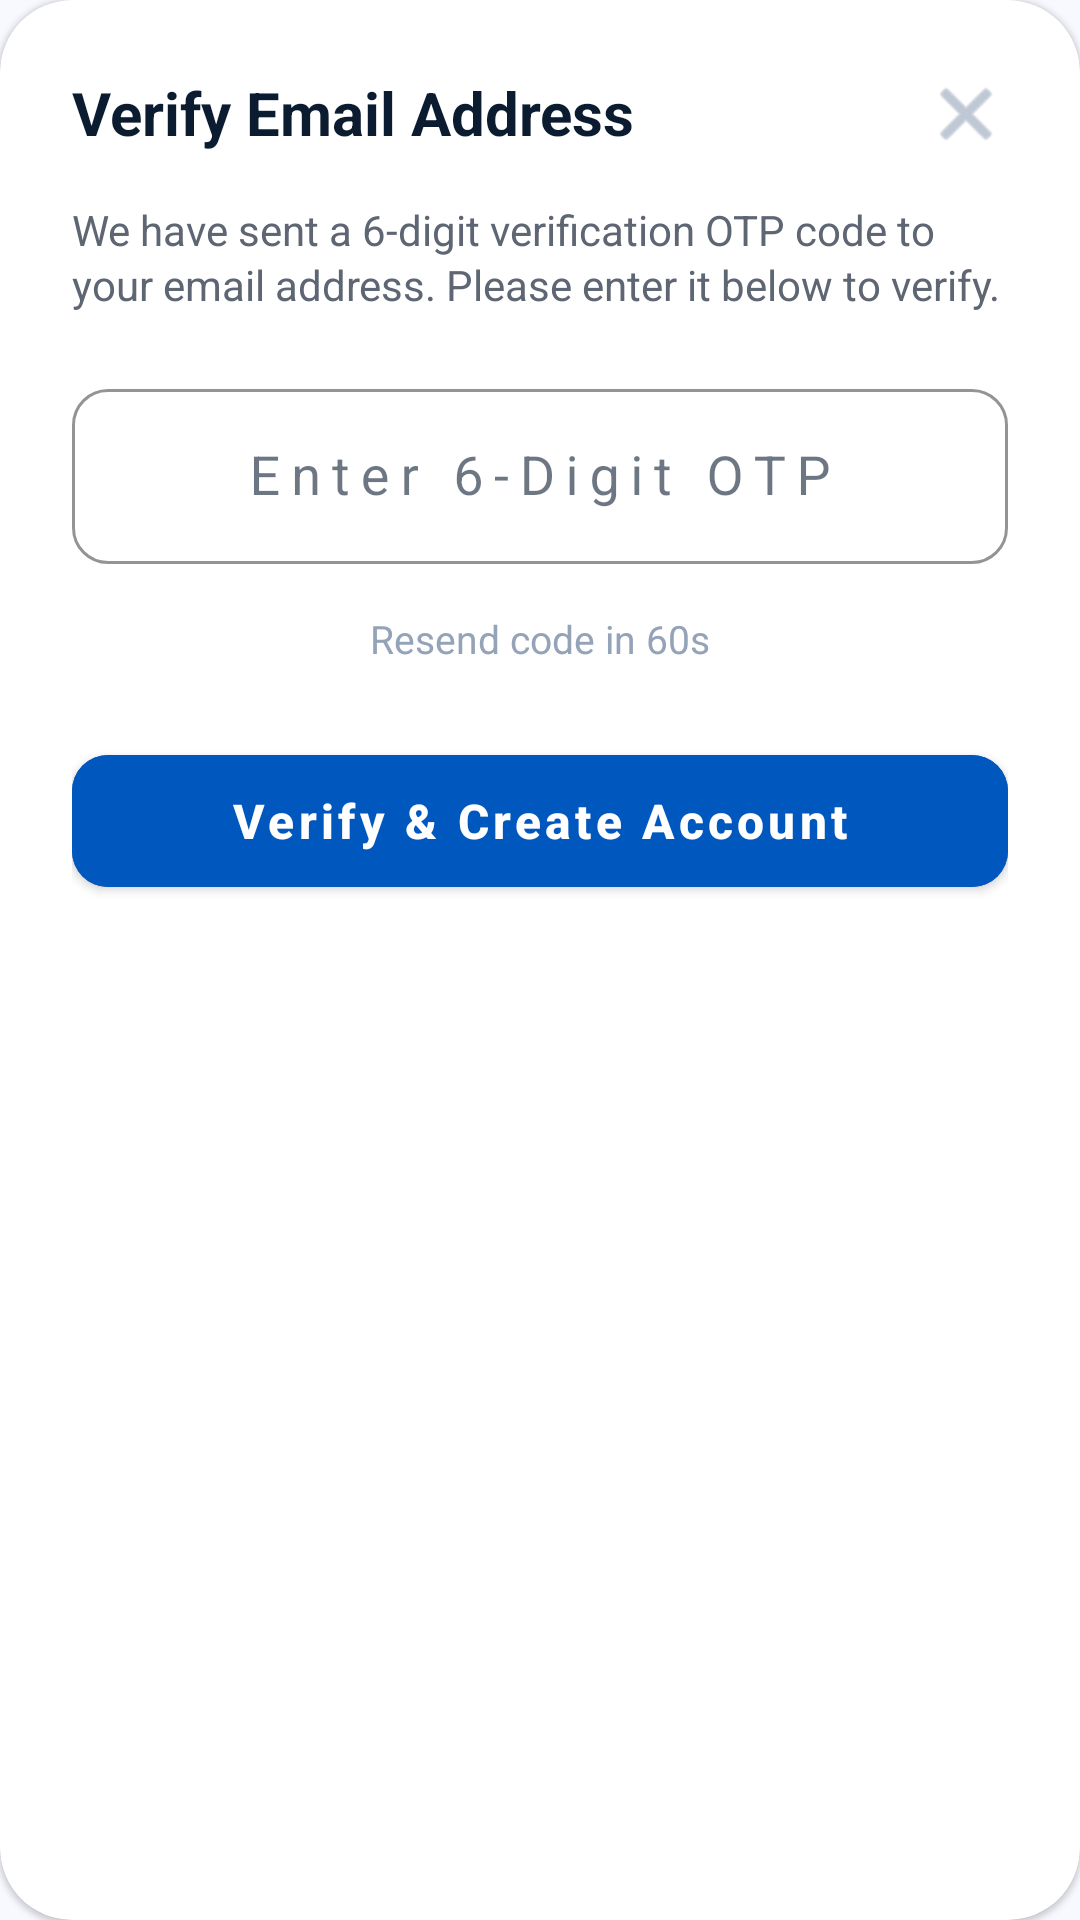

Layout XML and referenced resources for this Android screen:
<!-- AndroidManifest.xml: application theme Theme.GeoAttend -->
<!-- res/layout/dialog_verify_otp.xml -->
<?xml version="1.0" encoding="utf-8"?>
<com.google.android.material.card.MaterialCardView xmlns:android="http://schemas.android.com/apk/res/android"
    xmlns:app="http://schemas.android.com/apk/res-auto"
    android:layout_width="match_parent"
    android:layout_height="wrap_content"
    android:layout_margin="24dp"
    app:cardBackgroundColor="@color/white"
    app:cardCornerRadius="24dp"
    app:strokeWidth="0dp">

    <RelativeLayout
        android:layout_width="match_parent"
        android:layout_height="wrap_content"
        android:padding="24dp">

        <TextView
            android:id="@+id/dialogTitle"
            android:layout_width="wrap_content"
            android:layout_height="wrap_content"
            android:text="Verify Email Address"
            android:textColor="@color/on_surface"
            android:textSize="20sp"
            android:textStyle="bold"
            android:layout_alignParentStart="true"/>

        <ImageView
            android:id="@+id/btnDismissDialog"
            android:layout_width="28dp"
            android:layout_height="28dp"
            android:layout_alignParentEnd="true"
            android:src="@android:drawable/ic_menu_close_clear_cancel"
            app:tint="@color/text_muted"
            android:background="?android:attr/selectableItemBackgroundBorderless"
            android:contentDescription="Close Dialog" />

        <LinearLayout
            android:id="@+id/dialogContentArea"
            android:layout_width="match_parent"
            android:layout_height="wrap_content"
            android:orientation="vertical"
            android:layout_below="@id/dialogTitle"
            android:layout_marginTop="16dp">

            <TextView
                android:id="@+id/tvDialogSubtitle"
                android:layout_width="match_parent"
                android:layout_height="wrap_content"
                android:text="We have sent a 6-digit verification OTP code to your email address. Please enter it below to verify."
                android:textColor="@color/gray_dark_text"
                android:textSize="14sp"
                android:layout_marginBottom="20dp"
                android:lineSpacingMultiplier="1.1"/>

            
            <com.google.android.material.textfield.TextInputLayout
                style="@style/Widget.MaterialComponents.TextInputLayout.OutlinedBox"
                android:layout_width="match_parent"
                android:layout_height="wrap_content"
                android:hint="Enter 6-Digit OTP"
                app:hintTextColor="@color/primary"
                app:boxStrokeColor="@color/primary"
                app:boxCornerRadiusTopStart="12dp"
                app:boxCornerRadiusTopEnd="12dp"
                app:boxCornerRadiusBottomStart="12dp"
                app:boxCornerRadiusBottomEnd="12dp"
                android:layout_marginBottom="16dp">
                <com.google.android.material.textfield.TextInputEditText
                    android:id="@+id/etDialogOtp"
                    android:layout_width="match_parent"
                    android:layout_height="wrap_content"
                    android:inputType="number"
                    android:maxLength="6"
                    android:textColor="@color/on_surface"
                    android:textSize="18sp"
                    android:gravity="center"
                    android:letterSpacing="0.2"/>
            </com.google.android.material.textfield.TextInputLayout>

            
            <LinearLayout
                android:layout_width="match_parent"
                android:layout_height="wrap_content"
                android:orientation="horizontal"
                android:gravity="center"
                android:layout_marginBottom="24dp">
                <TextView
                    android:id="@+id/tvTimer"
                    android:layout_width="wrap_content"
                    android:layout_height="wrap_content"
                    android:text="Resend code in 60s"
                    android:textColor="@color/text_muted"
                    android:textSize="13sp" />
                <TextView
                    android:id="@+id/btnResendOtp"
                    android:layout_width="wrap_content"
                    android:layout_height="wrap_content"
                    android:text="Resend"
                    android:textColor="@color/primary"
                    android:textSize="13sp"
                    android:textStyle="bold"
                    android:layout_marginStart="8dp"
                    android:visibility="gone"
                    android:background="?android:attr/selectableItemBackground"
                    android:clickable="true"
                    android:focusable="true"/>
            </LinearLayout>

            <com.google.android.material.button.MaterialButton
                android:id="@+id/btnDialogActionSubmit"
                android:layout_width="match_parent"
                android:layout_height="56dp"
                android:text="Verify &amp; Create Account"
                android:textAllCaps="false"
                android:textColor="@color/white"
                android:textSize="16sp"
                android:textStyle="bold"
                app:cornerRadius="12dp"
                android:backgroundTint="@color/primary" />

        </LinearLayout>
    </RelativeLayout>
</com.google.android.material.card.MaterialCardView>
<!-- resources referenced by this layout -->
<resources>
  <color name="gray_dark_text">#5E6573</color>
  <color name="on_surface">#0B1C30</color>
  <color name="primary">#0058BE</color>
  <color name="text_muted">#94A3B8</color>
  <color name="white">#FFFFFFFF</color>
  <style name="Theme.GeoAttend" parent="Theme.MaterialComponents.DayNight.NoActionBar">
          
          <item name="colorPrimary">@color/primary</item>
          <item name="colorPrimaryVariant">@color/primary</item>
          <item name="colorOnPrimary">@color/white</item>
          
          <item name="colorSecondary">@color/primary</item>
          <item name="colorSecondaryVariant">@color/primary</item>
          <item name="colorOnSecondary">@color/white</item>
          <item name="colorSurface">@color/surface</item>
          <item name="colorOnSurface">@color/on_surface</item>
          <item name="android:colorBackground">@color/background</item>
          
          <item name="android:statusBarColor">@color/background</item>
          <item name="android:windowLightStatusBar">true</item>
          
      </style>
  <color name="surface">#FFFFFF</color>
  <color name="background">#F8F9FF</color>
</resources>
